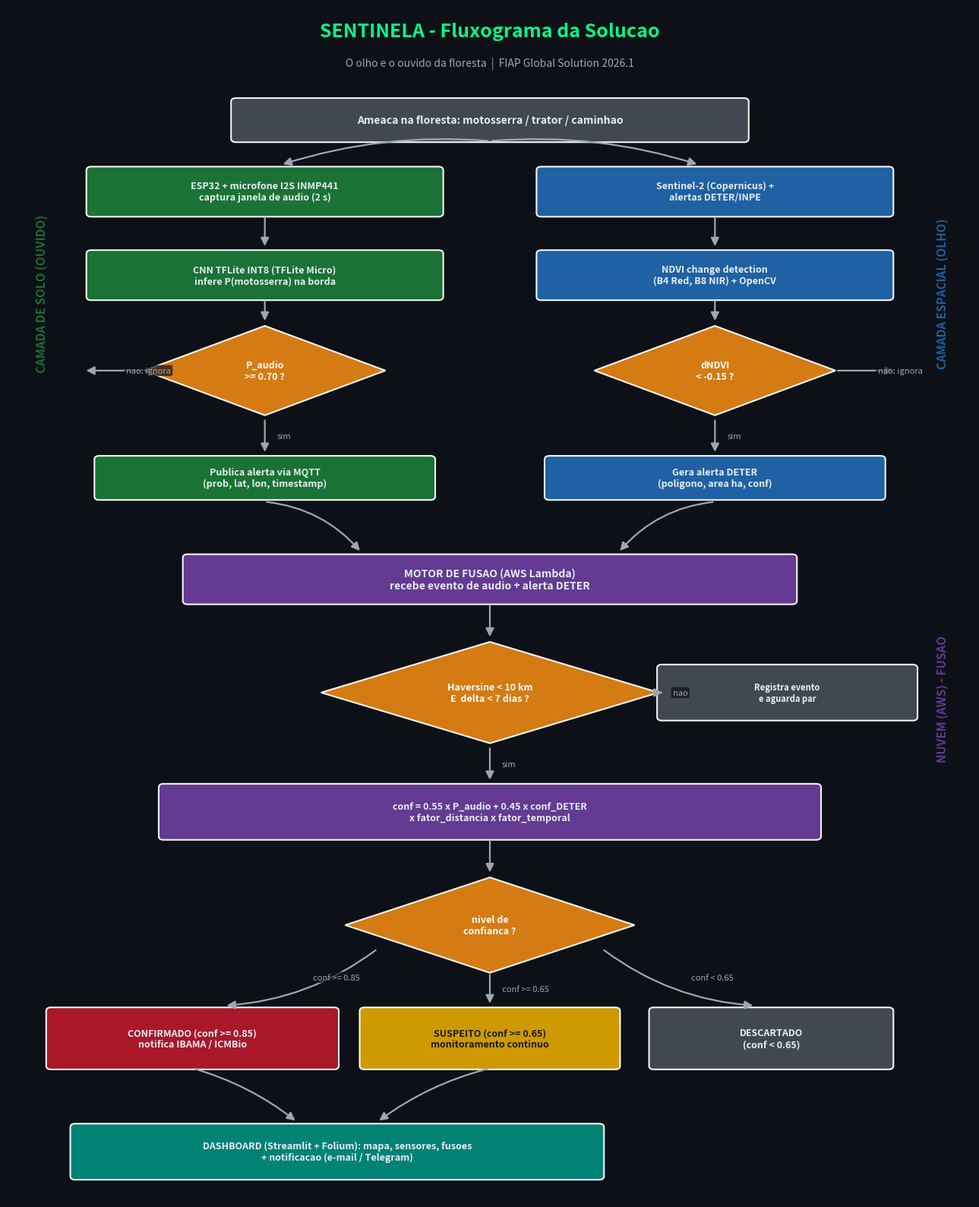

Python code for this plot: (Note: this script raises an exception after producing the figure.)
#!/usr/bin/env python3
"""
SENTINELA - Gerador do Fluxograma da Solucao
=============================================
Desenha o fluxograma decisional do SENTINELA (captura -> inferencia ->
fusao -> decisao -> acao) e salva em assets/fluxograma.png.

Uso:
    python assets/gerar_fluxograma.py

Dependencias:
    pip install matplotlib
"""
from pathlib import Path

import matplotlib
matplotlib.use("Agg")
import matplotlib.pyplot as plt
from matplotlib.patches import FancyBboxPatch, FancyArrowPatch, Polygon

# Paleta
C_FUNDO   = "#0d1117"
C_SOLO    = "#1b7837"   # verde - camada de solo (ouvido)
C_ESPACO  = "#2166ac"   # azul  - camada espacial (olho)
C_NUVEM   = "#6a3d9a"   # roxo  - nuvem / fusao
C_DECISAO = "#e08214"   # laranja - decisoes
C_CONF    = "#b2182b"   # vermelho - confirmado
C_SUSP    = "#d9a200"   # amarelo  - suspeito
C_ACAO    = "#00897b"   # teal  - acao final
C_TXT     = "#e6edf3"
C_BORDA   = "#30363d"


def caixa(ax, x, y, w, h, texto, cor, fonte=10, fcor=C_TXT, neg=True):
    """Retangulo arredondado com texto centralizado."""
    p = FancyBboxPatch((x - w / 2, y - h / 2), w, h,
                       boxstyle="round,pad=0.02,rounding_size=0.06",
                       linewidth=1.5, edgecolor="white", facecolor=cor,
                       alpha=0.95, mutation_aspect=1)
    ax.add_patch(p)
    ax.text(x, y, texto, ha="center", va="center", color=fcor,
            fontsize=fonte, fontweight="bold" if neg else "normal",
            zorder=5, wrap=True)


def losango(ax, x, y, w, h, texto, cor=C_DECISAO, fonte=9):
    """Diamante de decisao."""
    pts = [(x, y + h / 2), (x + w / 2, y), (x, y - h / 2), (x - w / 2, y)]
    ax.add_patch(Polygon(pts, closed=True, facecolor=cor, edgecolor="white",
                         linewidth=1.5, alpha=0.95))
    ax.text(x, y, texto, ha="center", va="center", color="white",
            fontsize=fonte, fontweight="bold", zorder=5)


def seta(ax, x1, y1, x2, y2, texto="", cor="#9da7b3", curva=0.0):
    arr = FancyArrowPatch((x1, y1), (x2, y2),
                          connectionstyle=f"arc3,rad={curva}",
                          arrowstyle="-|>", mutation_scale=16,
                          linewidth=1.6, color=cor, zorder=1)
    ax.add_patch(arr)
    if texto:
        mx, my = (x1 + x2) / 2, (y1 + y2) / 2
        ax.text(mx + 0.15, my, texto, ha="left", va="center",
                color=cor, fontsize=8, fontstyle="italic",
                bbox=dict(boxstyle="round,pad=0.2", fc=C_FUNDO, ec="none", alpha=0.7))


def faixa(ax, y, texto, cor):
    """Rotulo lateral de camada."""
    ax.text(0.35, y, texto, ha="left", va="center", rotation=90,
            color=cor, fontsize=11, fontweight="bold", alpha=0.9)


def main():
    fig, ax = plt.subplots(figsize=(13, 16))
    fig.patch.set_facecolor(C_FUNDO)
    ax.set_facecolor(C_FUNDO)
    ax.set_xlim(0, 12)
    ax.set_ylim(0, 20)
    ax.axis("off")

    # Titulo
    ax.text(6, 19.5, "SENTINELA - Fluxograma da Solucao",
            ha="center", color="#00ff88", fontsize=18, fontweight="bold")
    ax.text(6, 19.0, "O olho e o ouvido da floresta  |  FIAP Global Solution 2026.1",
            ha="center", color="#9da7b3", fontsize=10)

    # ===================== INICIO =====================
    caixa(ax, 6, 18.1, 6.4, 0.7,
          "Ameaca na floresta: motosserra / trator / caminhao", "#444c56", 10)

    # ===================== CAMADA SOLO (OUVIDO) - esquerda =====================
    faixa(ax, 15.2, "CAMADA DE SOLO (OUVIDO)", C_SOLO)
    caixa(ax, 3.2, 16.9, 4.4, 0.8,
          "ESP32 + microfone I2S INMP441\ncaptura janela de audio (2 s)", C_SOLO, 9)
    caixa(ax, 3.2, 15.5, 4.4, 0.8,
          "CNN TFLite INT8 (TFLite Micro)\ninfere P(motosserra) na borda", C_SOLO, 9)
    losango(ax, 3.2, 13.9, 3.0, 1.5, "P_audio\n>= 0.70 ?", C_DECISAO, 9)
    caixa(ax, 3.2, 12.1, 4.2, 0.7,
          "Publica alerta via MQTT\n(prob, lat, lon, timestamp)", C_SOLO, 9)

    # ===================== CAMADA ESPACIAL (OLHO) - direita =====================
    faixa(ax, 15.2, "", C_ESPACO)
    ax.text(11.55, 15.2, "CAMADA ESPACIAL (OLHO)", ha="left", va="center",
            rotation=90, color=C_ESPACO, fontsize=11, fontweight="bold", alpha=0.9)
    caixa(ax, 8.8, 16.9, 4.4, 0.8,
          "Sentinel-2 (Copernicus) +\nalertas DETER/INPE", C_ESPACO, 9)
    caixa(ax, 8.8, 15.5, 4.4, 0.8,
          "NDVI change detection\n(B4 Red, B8 NIR) + OpenCV", C_ESPACO, 9)
    losango(ax, 8.8, 13.9, 3.0, 1.5, "dNDVI\n< -0.15 ?", C_DECISAO, 9)
    caixa(ax, 8.8, 12.1, 4.2, 0.7,
          "Gera alerta DETER\n(poligono, area ha, conf)", C_ESPACO, 9)

    # ===================== NUVEM / FUSAO =====================
    ax.text(11.55, 8.4, "NUVEM (AWS) - FUSAO", ha="left", va="center",
            rotation=90, color=C_NUVEM, fontsize=11, fontweight="bold", alpha=0.9)
    caixa(ax, 6, 10.4, 7.6, 0.8,
          "MOTOR DE FUSAO (AWS Lambda)\nrecebe evento de audio + alerta DETER", C_NUVEM, 10)
    losango(ax, 6, 8.5, 4.2, 1.7,
            "Haversine < 10 km\nE  delta < 7 dias ?", C_DECISAO, 9)
    caixa(ax, 9.7, 8.5, 3.2, 0.9,
          "Registra evento\ne aguarda par", "#444c56", 8)

    caixa(ax, 6, 6.5, 8.2, 0.9,
          "conf = 0.55 x P_audio + 0.45 x conf_DETER\nx fator_distancia x fator_temporal",
          C_NUVEM, 9)

    # ===================== DECISAO FINAL =====================
    losango(ax, 6, 4.6, 3.6, 1.6, "nivel de\nconfianca ?", C_DECISAO, 9)

    caixa(ax, 2.3, 2.7, 3.6, 1.0,
          "CONFIRMADO (conf >= 0.85)\nnotifica IBAMA / ICMBio", C_CONF, 9)
    caixa(ax, 6, 2.7, 3.2, 1.0,
          "SUSPEITO (conf >= 0.65)\nmonitoramento continuo", C_SUSP, 9, fcor="#1a1a1a")
    caixa(ax, 9.5, 2.7, 3.0, 1.0,
          "DESCARTADO\n(conf < 0.65)", "#444c56", 9)

    # ===================== ACAO =====================
    caixa(ax, 4.1, 0.8, 6.6, 0.9,
          "DASHBOARD (Streamlit + Folium): mapa, sensores, fusoes\n+ notificacao (e-mail / Telegram)",
          C_ACAO, 9)

    # ===================== SETAS =====================
    # inicio -> capturas
    seta(ax, 6, 17.75, 3.4, 17.35, curva=0.1)
    seta(ax, 6, 17.75, 8.6, 17.35, curva=-0.1)
    # camada solo
    seta(ax, 3.2, 16.5, 3.2, 15.95)
    seta(ax, 3.2, 15.1, 3.2, 14.7)
    seta(ax, 3.2, 13.1, 3.2, 12.5, "sim")
    seta(ax, 1.7, 13.9, 0.95, 13.9, "nao: ignora")
    # camada espacial
    seta(ax, 8.8, 16.5, 8.8, 15.95)
    seta(ax, 8.8, 15.1, 8.8, 14.7)
    seta(ax, 8.8, 13.1, 8.8, 12.5, "sim")
    seta(ax, 10.3, 13.9, 11.05, 13.9, "nao: ignora")
    # capturas -> fusao
    seta(ax, 3.2, 11.7, 4.4, 10.85, curva=-0.2)
    seta(ax, 8.8, 11.7, 7.6, 10.85, curva=0.2)
    # fusao -> decisao geo
    seta(ax, 6, 10.0, 6, 9.4)
    # decisao geo -> registra (nao) / formula (sim)
    seta(ax, 8.1, 8.5, 8.15, 8.5, "nao")
    seta(ax, 6, 7.6, 6, 7.0, "sim")
    # formula -> decisao confianca
    seta(ax, 6, 6.05, 6, 5.45)
    # decisao confianca -> 3 saidas
    seta(ax, 4.6, 4.2, 2.7, 3.25, "conf >= 0.85", curva=-0.15)
    seta(ax, 6, 3.8, 6, 3.25, "conf >= 0.65")
    seta(ax, 7.4, 4.2, 9.3, 3.25, "conf < 0.65", curva=0.15)
    # confirmado / suspeito -> dashboard
    seta(ax, 2.3, 2.2, 3.6, 1.3, curva=-0.1)
    seta(ax, 6, 2.2, 4.6, 1.3, curva=0.1)

    plt.tight_layout()
    saida = Path(__file__).resolve().parent / "fluxograma.png"
    fig.savefig(saida, dpi=160, bbox_inches="tight", facecolor=C_FUNDO)
    plt.close(fig)
    print("Fluxograma salvo em:", saida)


if __name__ == "__main__":
    main()
